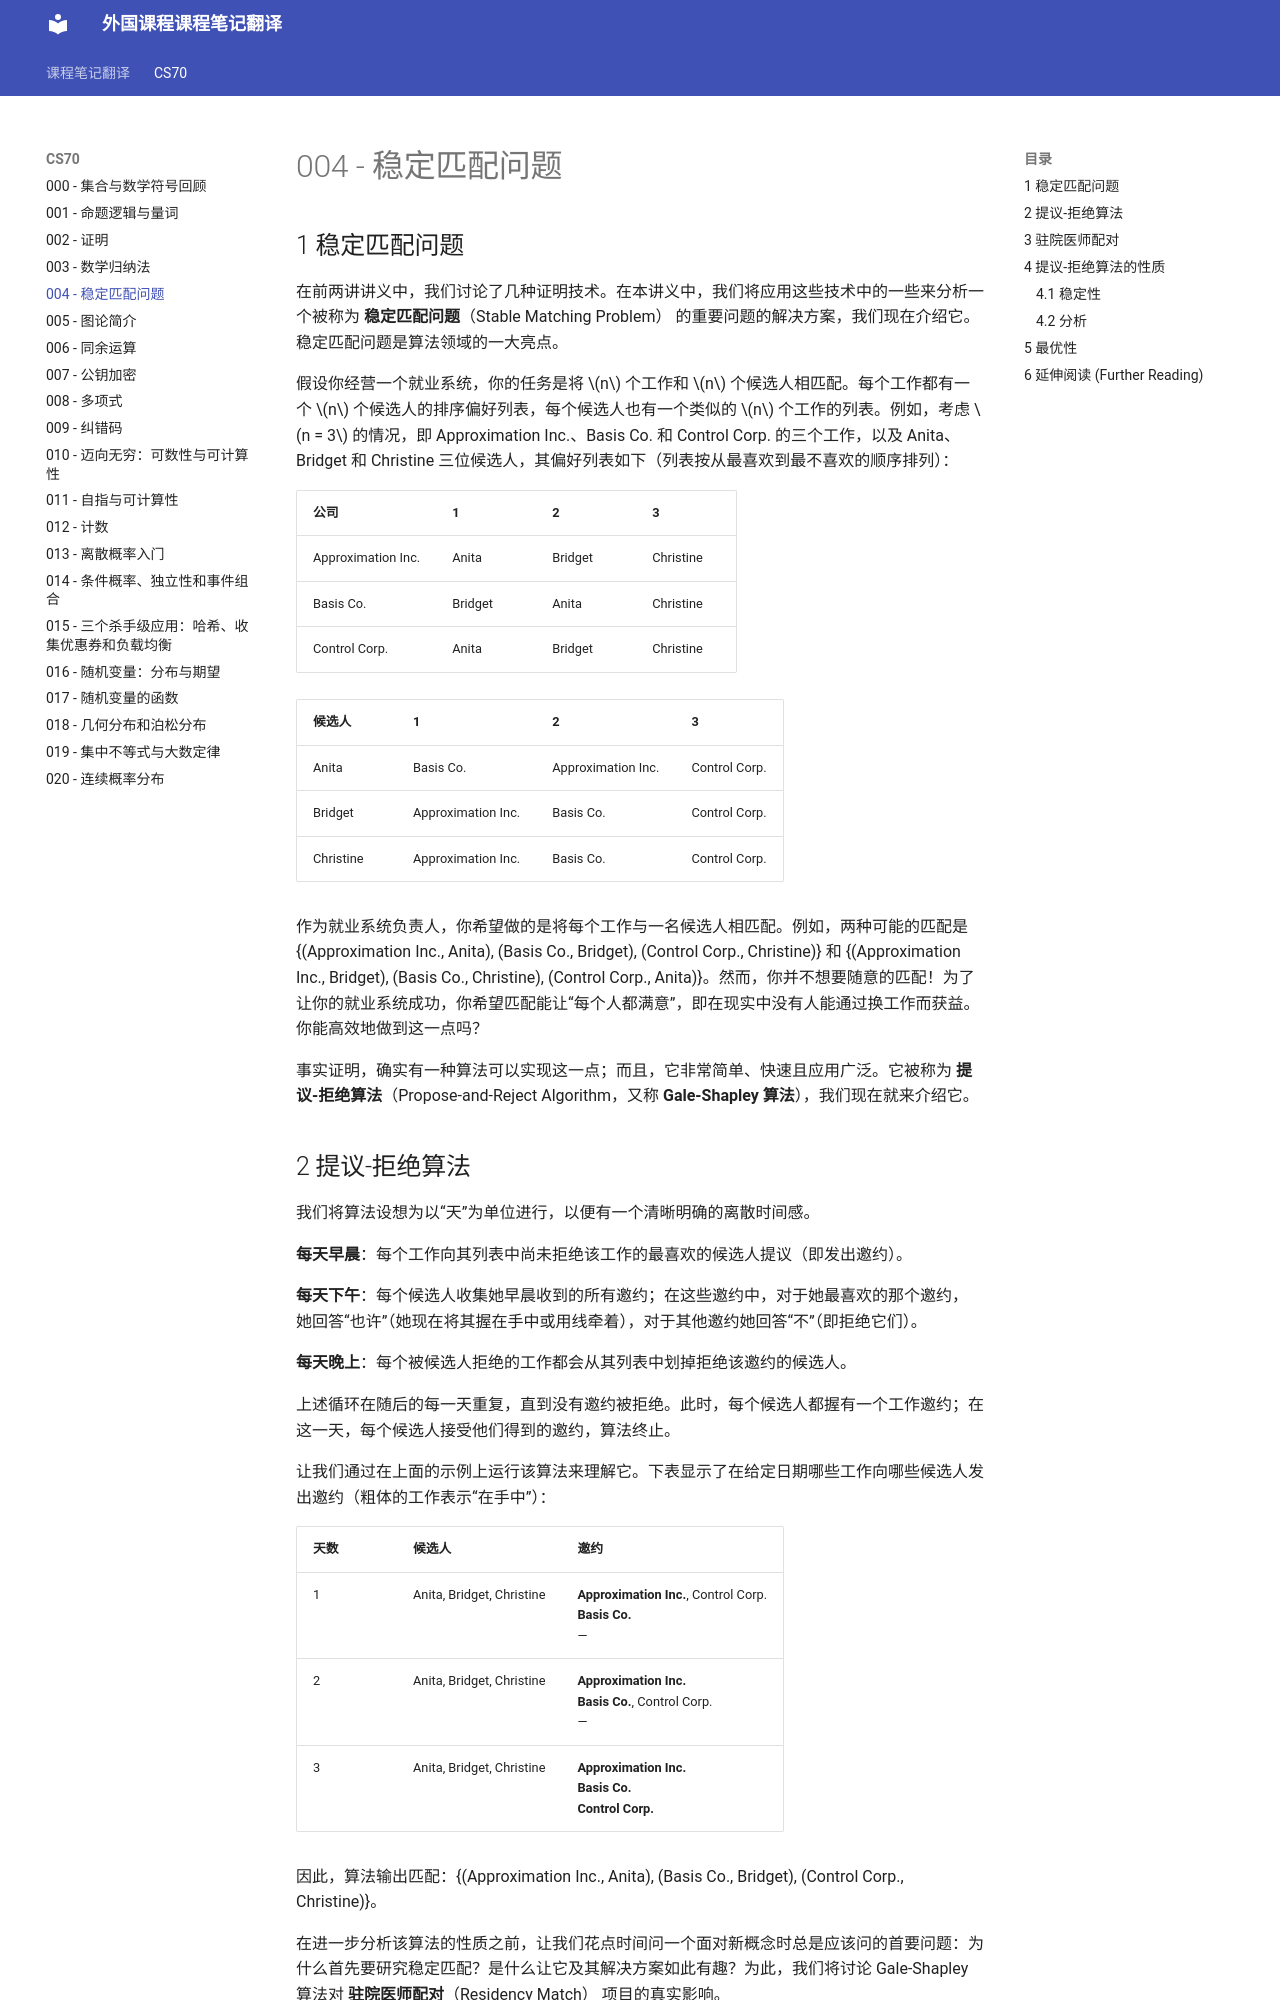

repository: 0nikod/study-docs-zh · page: CS70/004/index.html · generator: mkdocs

# 004 - 稳定匹配问题

## 1 稳定匹配问题
在前两讲讲义中，我们讨论了几种证明技术。在本讲义中，我们将应用这些技术中的一些来分析一个被称为 **稳定匹配问题**（Stable Matching Problem） 的重要问题的解决方案，我们现在介绍它。稳定匹配问题是算法领域的一大亮点。

假设你经营一个就业系统，你的任务是将 $n$ 个工作和 $n$ 个候选人相匹配。每个工作都有一个 $n$ 个候选人的排序偏好列表，每个候选人也有一个类似的 $n$ 个工作的列表。例如，考虑 $n = 3$ 的情况，即 Approximation Inc.、Basis Co. 和 Control Corp. 的三个工作，以及 Anita、Bridget 和 Christine 三位候选人，其偏好列表如下（列表按从最喜欢到最不喜欢的顺序排列）：

| 公司 | 1 | 2 | 3 |
| :--- | :--- | :--- | :--- |
| Approximation Inc. | Anita | Bridget | Christine |
| Basis Co. | Bridget | Anita | Christine |
| Control Corp. | Anita | Bridget | Christine |

| 候选人 | 1 | 2 | 3 |
| :--- | :--- | :--- | :--- |
| Anita | Basis Co. | Approximation Inc. | Control Corp. |
| Bridget | Approximation Inc. | Basis Co. | Control Corp. |
| Christine | Approximation Inc. | Basis Co. | Control Corp. |

作为就业系统负责人，你希望做的是将每个工作与一名候选人相匹配。例如，两种可能的匹配是 {(Approximation Inc., Anita), (Basis Co., Bridget), (Control Corp., Christine)} 和 {(Approximation Inc., Bridget), (Basis Co., Christine), (Control Corp., Anita)}。然而，你并不想要随意的匹配！为了让你的就业系统成功，你希望匹配能让“每个人都满意”，即在现实中没有人能通过换工作而获益。你能高效地做到这一点吗？

事实证明，确实有一种算法可以实现这一点；而且，它非常简单、快速且应用广泛。它被称为 **提议-拒绝算法**（Propose-and-Reject Algorithm，又称 **Gale-Shapley 算法**），我们现在就来介绍它。

## 2 提议-拒绝算法
我们将算法设想为以“天”为单位进行，以便有一个清晰明确的离散时间感。

**每天早晨**：每个工作向其列表中尚未拒绝该工作的最喜欢的候选人提议（即发出邀约）。

**每天下午**：每个候选人收集她早晨收到的所有邀约；在这些邀约中，对于她最喜欢的那个邀约，她回答“也许”（她现在将其握在手中或用线牵着），对于其他邀约她回答“不”（即拒绝它们）。

**每天晚上**：每个被候选人拒绝的工作都会从其列表中划掉拒绝该邀约的候选人。

上述循环在随后的每一天重复，直到没有邀约被拒绝。此时，每个候选人都握有一个工作邀约；在这一天，每个候选人接受他们得到的邀约，算法终止。

让我们通过在上面的示例上运行该算法来理解它。下表显示了在给定日期哪些工作向哪些候选人发出邀约（粗体的工作表示“在手中”）：

| 天数 | 候选人 | 邀约 |
| :--- | :--- | :--- |
| 1 | Anita, Bridget, Christine | **Approximation Inc.**, Control Corp.<br>**Basis Co.**<br>— |
| 2 | Anita, Bridget, Christine | **Approximation Inc.**<br>**Basis Co.**, Control Corp.<br>— |
| 3 | Anita, Bridget, Christine | **Approximation Inc.**<br>**Basis Co.**<br>**Control Corp.** |

因此，算法输出匹配：{(Approximation Inc., Anita), (Basis Co., Bridget), (Control Corp., Christine)}。

在进一步分析该算法的性质之前，让我们花点时间问一个面对新概念时总是应该问的首要问题：为什么首先要研究稳定匹配？是什么让它及其解决方案如此有趣？为此，我们将讨论 Gale-Shapley 算法对 **驻院医师配对**（Residency Match） 项目的真实影响。
